Run: headless pygame with SDL's dummy video driver; simulated clock (each Clock.tick advances the game by its frame time, no real sleeping); random seed 0; keys injected as events and as key.get_pressed() state; no mouse input.
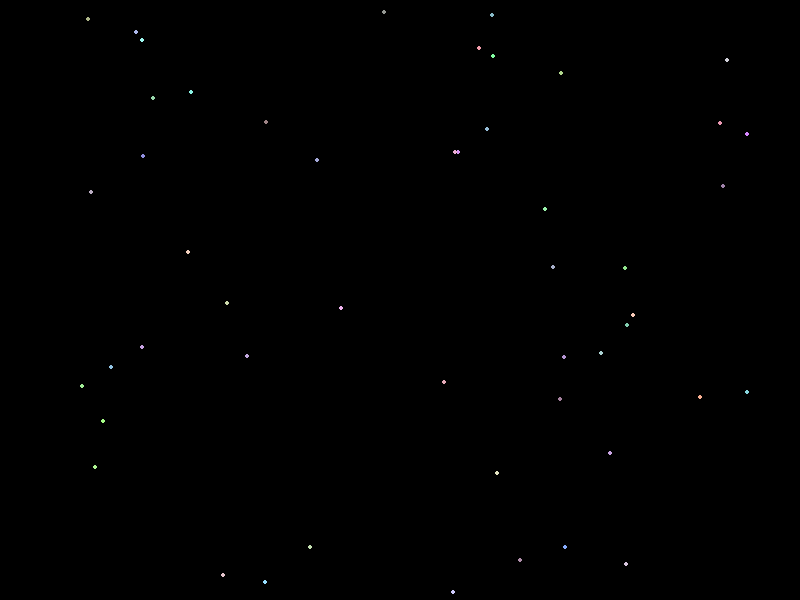
Frame 1 of 4 · flips 1–60 · no input
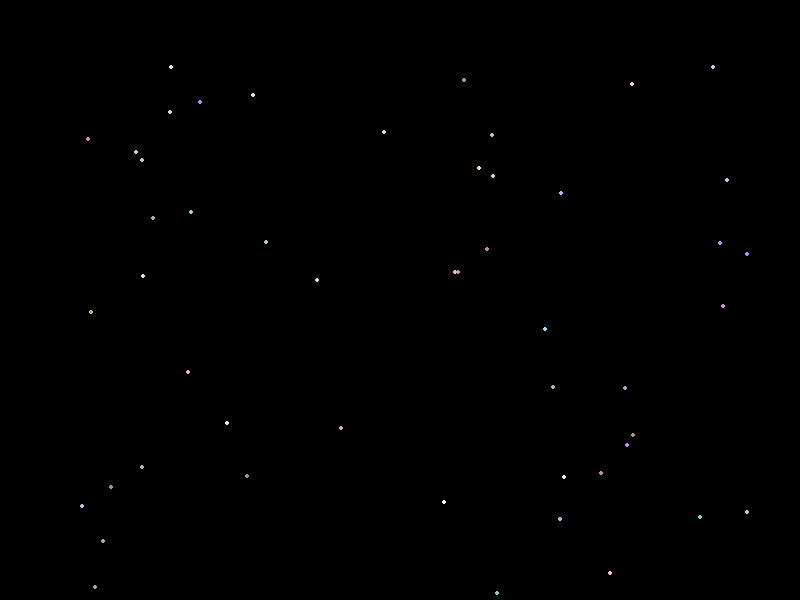
Frame 2 of 4 · flips 61–180 · tapped SPACE, RETURN · held RIGHT (→), D
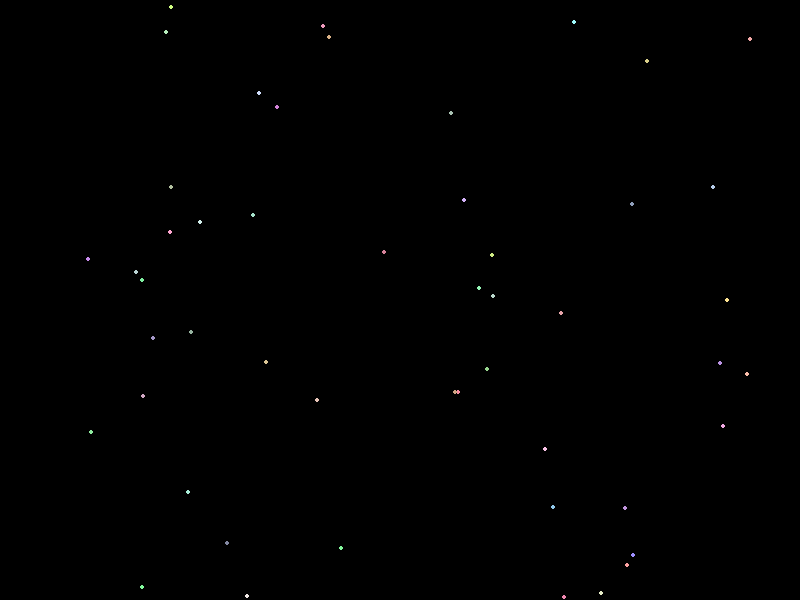
Frame 3 of 4 · flips 181–300 · held DOWN (↓), S
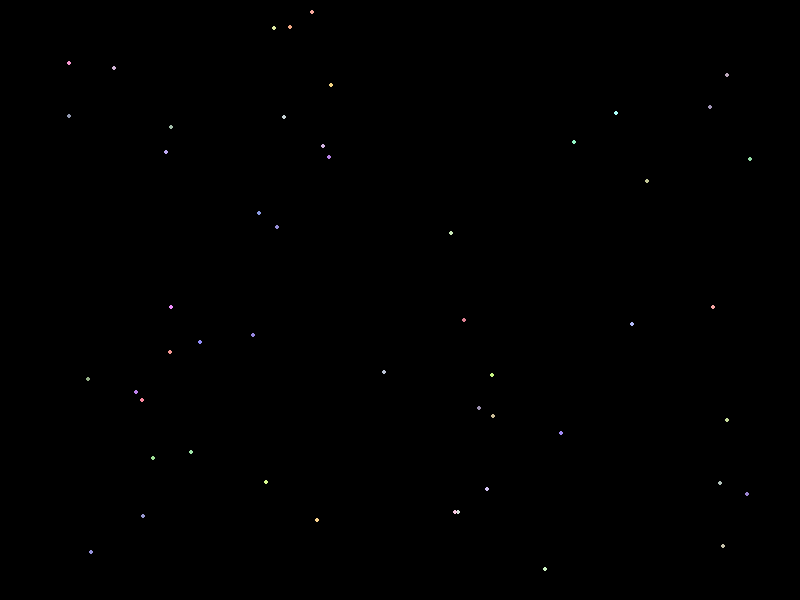
Frame 4 of 4 · flips 301–420 · held LEFT (←), A, UP (↑), W

The pygame program that drew these frames:

import pygame
from pygame.locals import *
import random

pygame.init()
red = (255,0,0)
green = (0,128,0)
blue = (0,0,255)
white = (255,255,255)
black = (0,0,0)
aqua = (0,255,255)
fuchsia = (255,0,255)
gray = (128,128,128)
lime = (0,255,0)
maroon = (128,0,0)
navy_blue = (0,0,128)
olive = (128,128,0)
purple = (128,0,128)
silver = (192,192,192)
teal = (0,128,128)
yellow = (255,255,0)

screen = pygame.display.set_mode((800,600))
pygame.display.set_caption("Animation")
colors = (random.randint(0,255),random.randint(0,255),random.randint(0,255))


b = [ ]
for coordinates in range(0,50,1):

    a = [random.randint(0,800),random.randint(0,600)]
    b.append(a)
    
fpsclock = pygame.time.Clock()
  

while True:
    for coordinates in range(0,50,1):
        colors = (random.randint(128,255),random.randint(128,255),random.randint(128,255))
        pygame.draw.circle(screen,colors,(b[coordinates]),2)
        b[coordinates] [1]+=1

        

        if b[coordinates][1] >= 600:
            b[coordinates][0]= random.randint(0,800)
            b[coordinates][1]= 0
            

    pygame.display.update()
    fpsclock.tick(1000)

    screen.fill(black)
